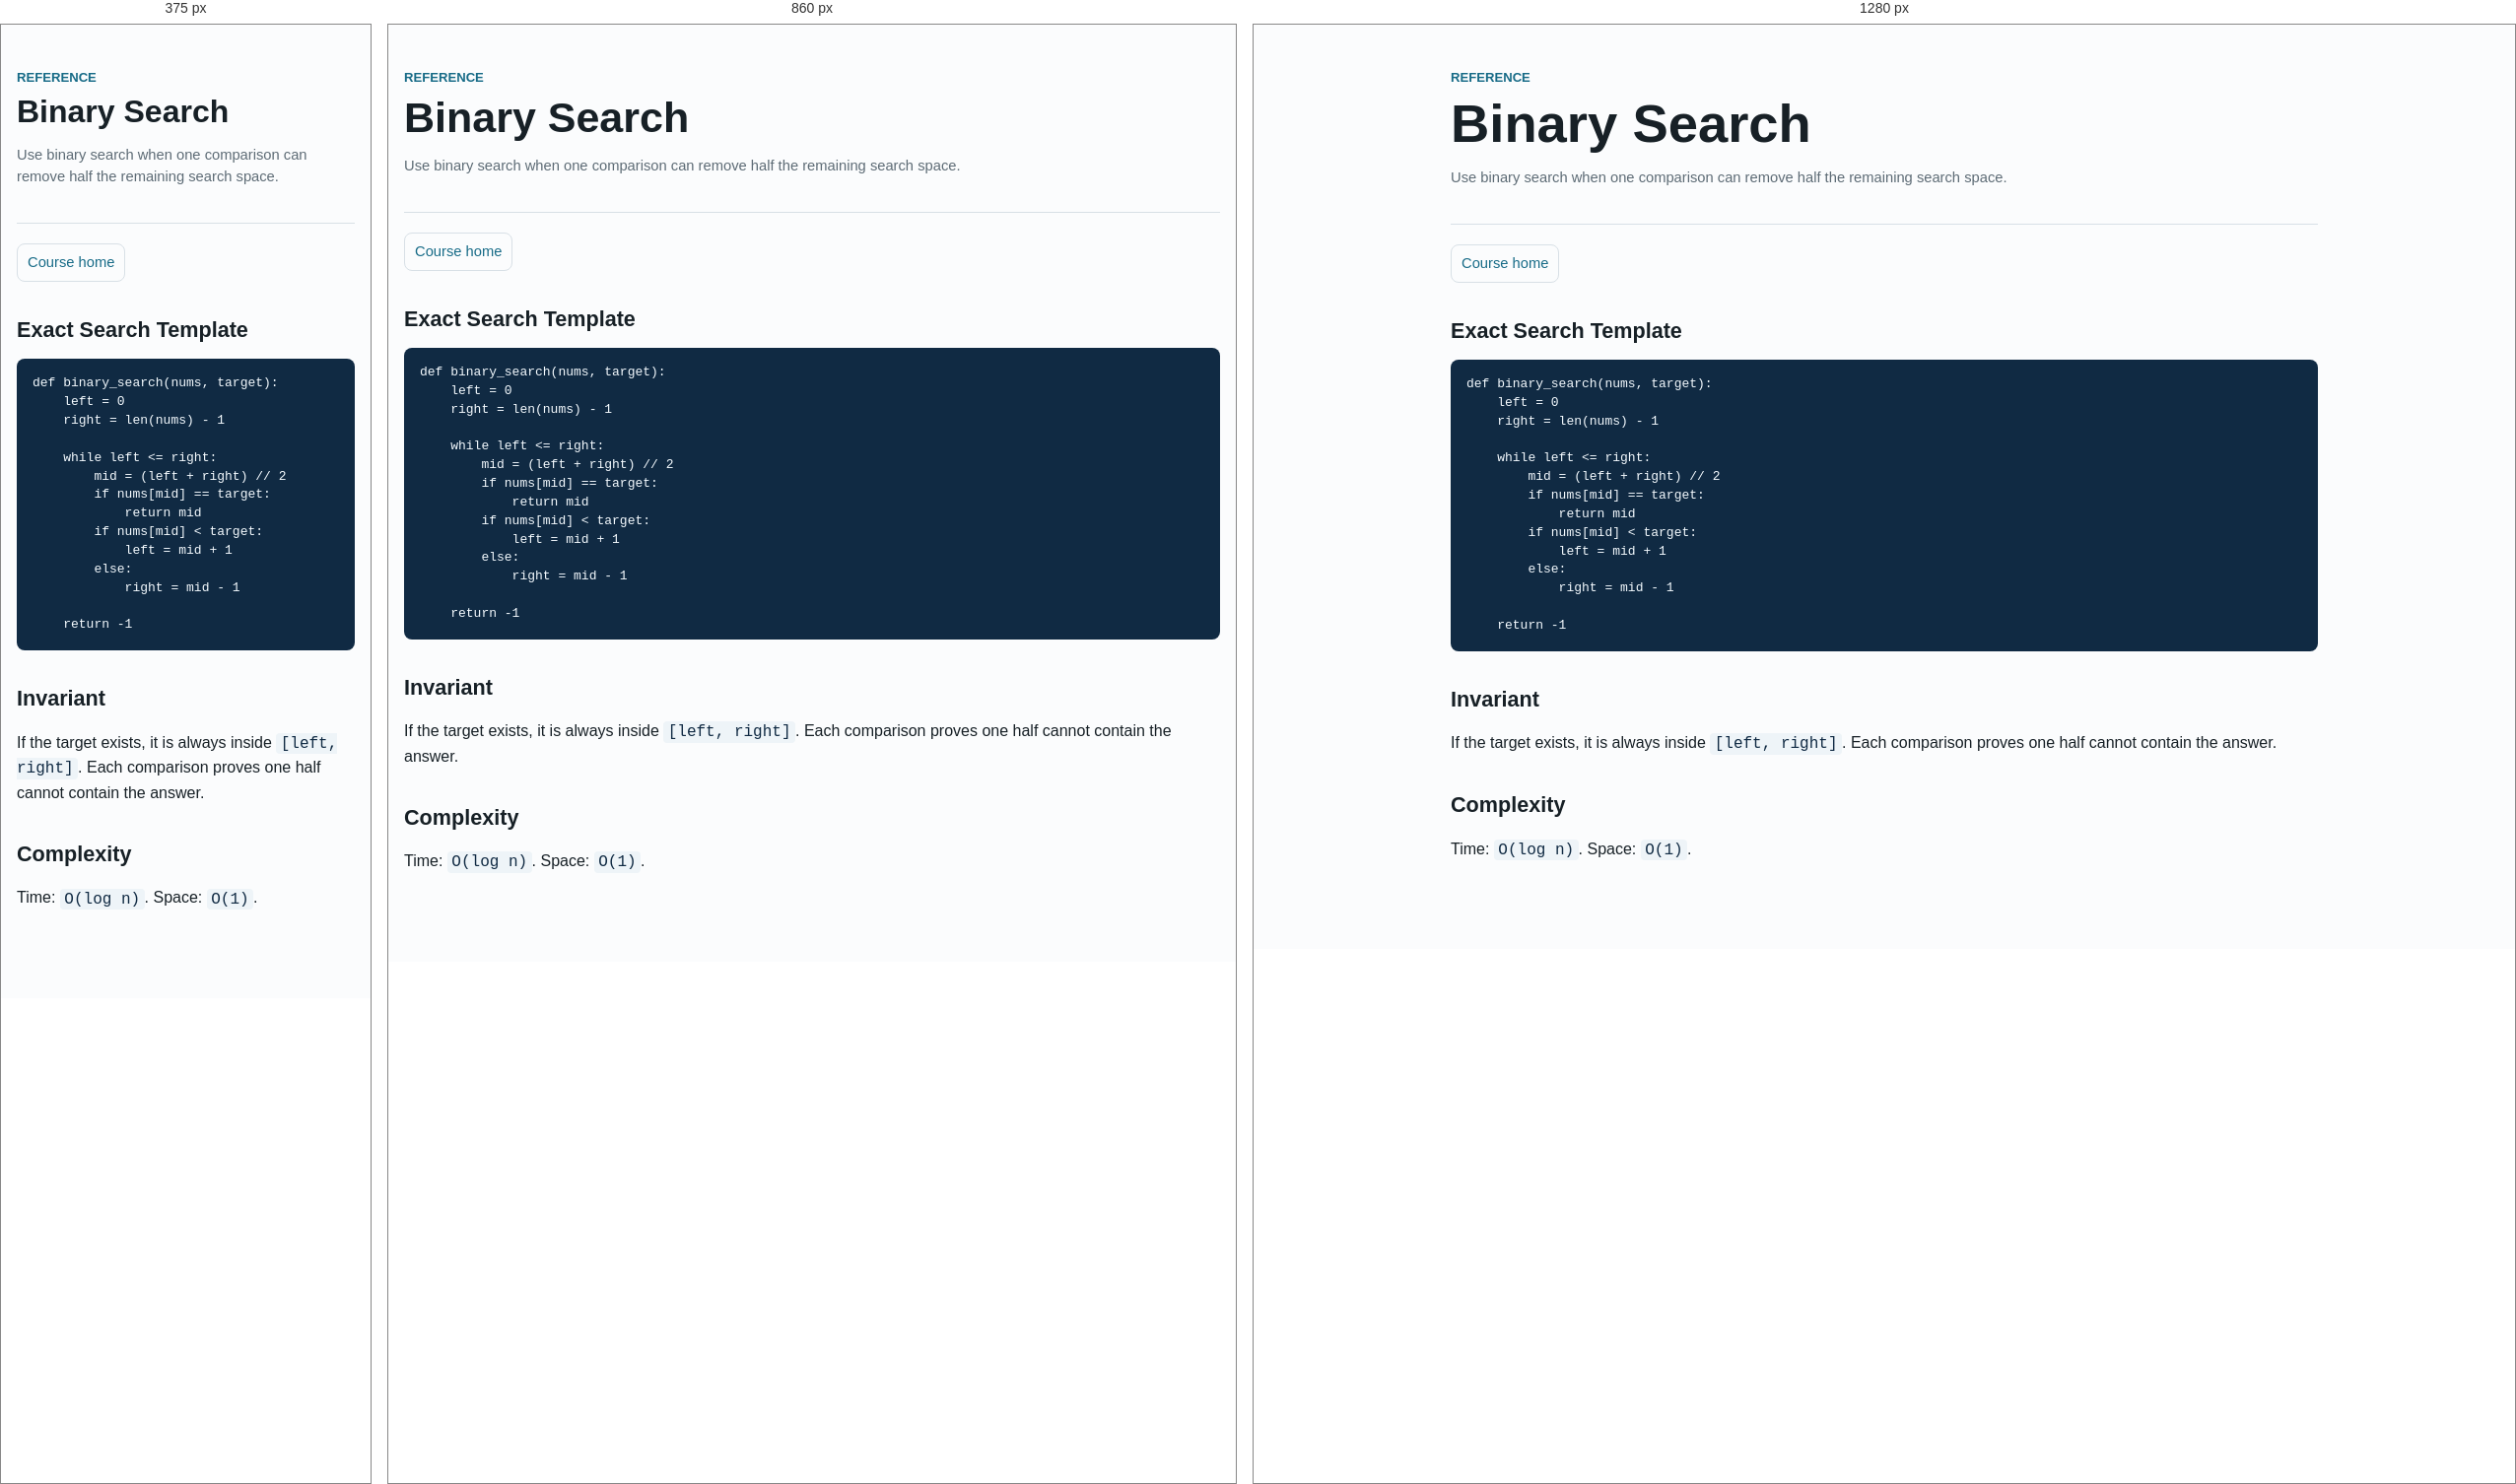
Rendered at 375 px, 860 px and 1280 px, left to right.

<!-- file: 0008-binary-search.html -->
<!doctype html>
<html lang="en">
<head>
  <meta charset="utf-8">
  <meta name="viewport" content="width=device-width, initial-scale=1">
  <title>Binary Search Reference</title>
  <link rel="stylesheet" href="../assets/course.css">
</head>
<body>
  <main>
    <header>
      <div class="eyebrow">Reference</div>
      <h1>Binary Search</h1>
      <p class="small">Use binary search when one comparison can remove half the remaining search space.</p>
    </header>

    <nav class="page-nav" aria-label="Course navigation">
      <a href="../index.html">Course home</a>
    </nav>

    <section>
      <h2>Exact Search Template</h2>
      <pre><code>def binary_search(nums, target):
    left = 0
    right = len(nums) - 1

    while left &lt;= right:
        mid = (left + right) // 2
        if nums[mid] == target:
            return mid
        if nums[mid] &lt; target:
            left = mid + 1
        else:
            right = mid - 1

    return -1</code></pre>
    </section>

    <section>
      <h2>Invariant</h2>
      <p>If the target exists, it is always inside <code>[left, right]</code>. Each comparison proves one half cannot contain the answer.</p>
    </section>

    <section>
      <h2>Complexity</h2>
      <p>Time: <code>O(log n)</code>. Space: <code>O(1)</code>.</p>
    </section>
  </main>
</body>
</html>


/* @media block from course.css */
@media (max-width: 820px) {
  .practice-shell {
    grid-template-columns: 1fr;
  }

  .design-shell {
    grid-template-columns: 1fr;
  }

  .picker-controls {
    grid-template-columns: 1fr;
  }
}

/* @media block from course.css */
@media (max-width: 900px) {
  main.lesson-page {
    margin: 0 auto;
    width: min(880px, calc(100% - 32px));
  }

  .lesson-sidebar {
    max-height: none;
    position: static;
    width: 100%;
  }

  .lesson-sidebar ul {
    grid-template-columns: repeat(2, minmax(0, 1fr));
  }
}